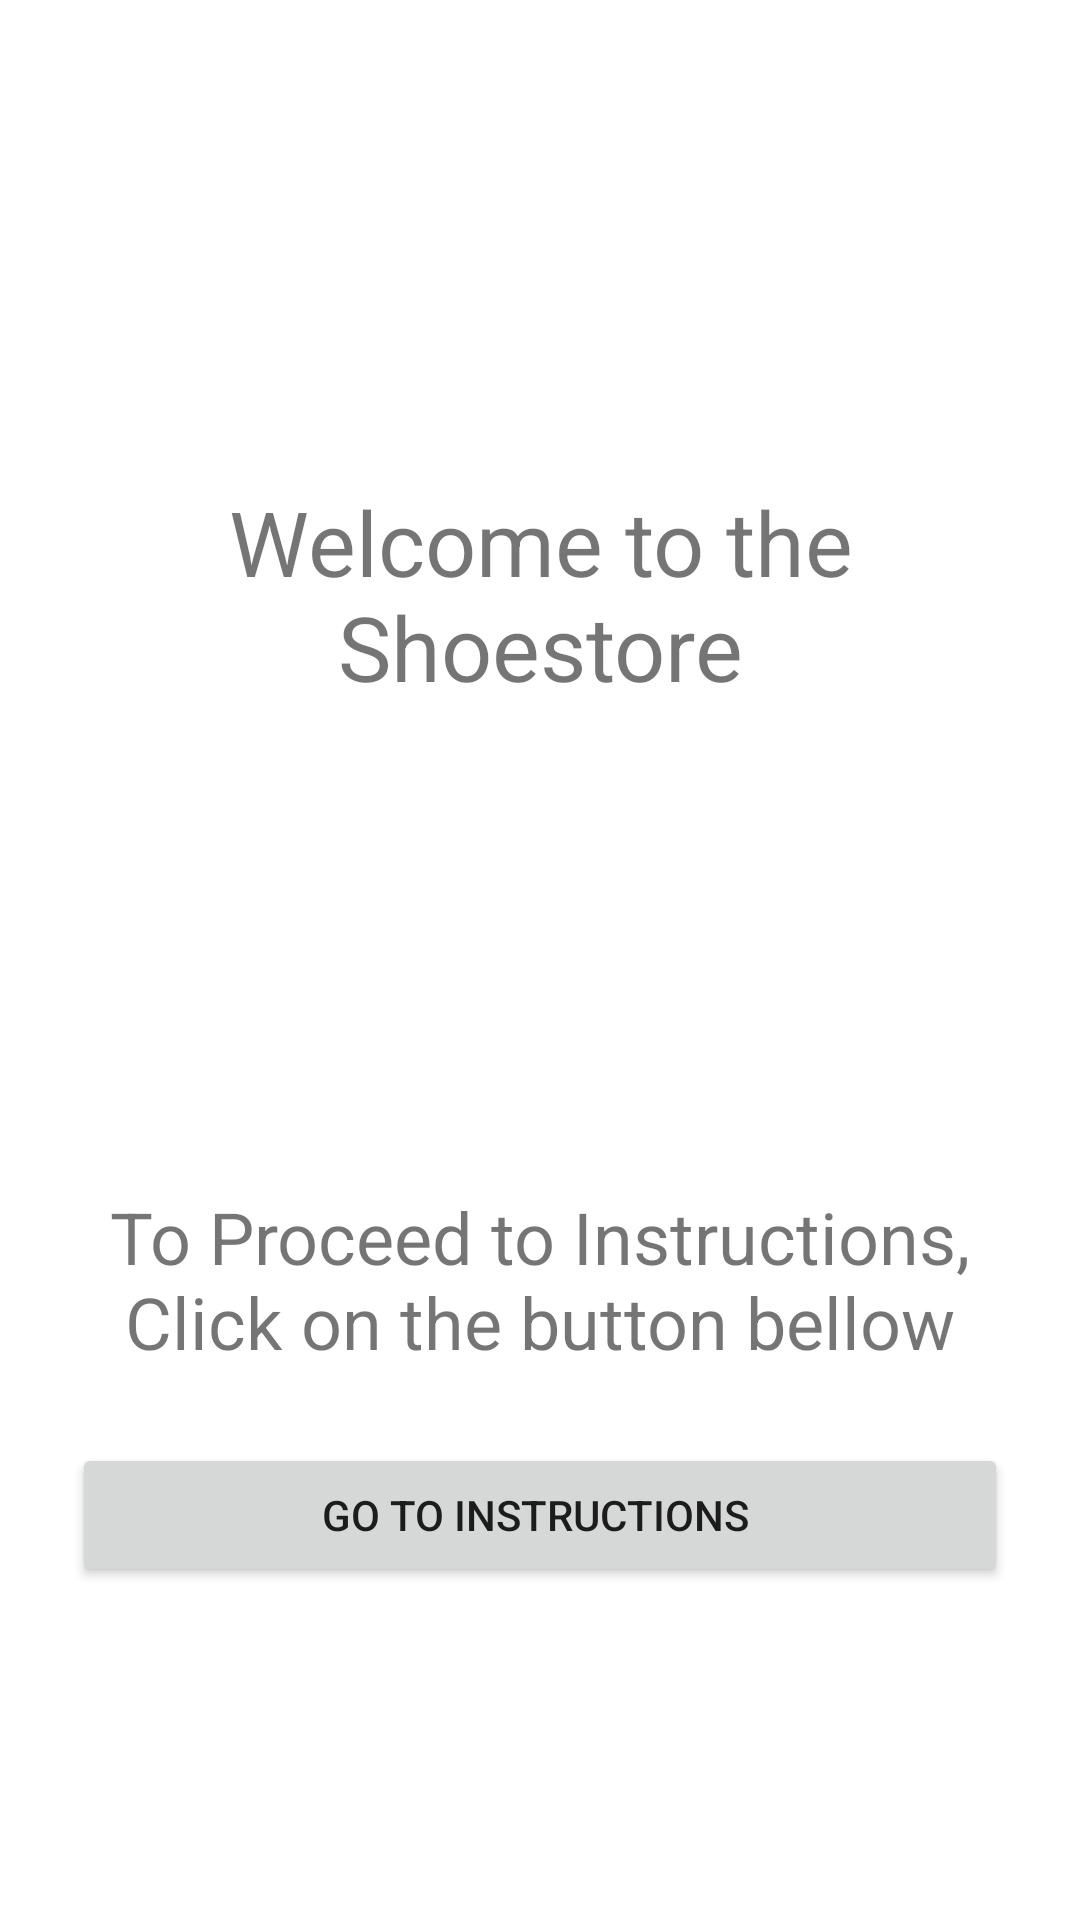

Layout XML and referenced resources for this Android screen:
<!-- AndroidManifest.xml: application theme Theme.FirstProjectShoeStore -->
<!-- res/layout/fragment_welcome.xml -->
<?xml version="1.0" encoding="utf-8"?>
<layout xmlns:android="http://schemas.android.com/apk/res/android"
    xmlns:app="http://schemas.android.com/apk/res-auto"

    xmlns:tools="http://schemas.android.com/tools"
    tools:context=".WelcomeFragment">

    

    <androidx.constraintlayout.widget.ConstraintLayout
        android:layout_width="match_parent"
        android:layout_height="match_parent">


        <TextView
            android:id="@+id/Welcome_page_text"
            android:layout_width="0dp"
            android:layout_height="wrap_content"
            android:layout_marginStart="16dp"
            android:layout_marginEnd="16dp"
            android:text="@string/welcome_to_the_shoestore"
            android:textAlignment="center"
            android:textSize="30sp"
            app:layout_constraintBottom_toTopOf="@+id/Instructions_page"
            app:layout_constraintEnd_toEndOf="parent"
            app:layout_constraintHorizontal_bias="0.0"
            app:layout_constraintStart_toStartOf="parent"
            app:layout_constraintTop_toTopOf="parent" />

        <TextView
            android:id="@+id/Instructions_page"
            android:layout_width="0dp"
            android:layout_height="wrap_content"
            android:layout_marginStart="16dp"
            android:layout_marginTop="396dp"
            android:layout_marginEnd="16dp"
            android:text="@string/to_proceed_to_instructions_click_on_the_button_below"
            android:textAlignment="center"
            android:textSize="24sp"
            app:layout_constraintEnd_toEndOf="parent"
            app:layout_constraintHorizontal_bias="0.0"
            app:layout_constraintStart_toStartOf="parent"
            app:layout_constraintTop_toTopOf="parent" />

        <Button
            android:id="@+id/instructions_button"
            android:layout_width="0dp"
            android:layout_height="wrap_content"
            android:layout_marginStart="24dp"
            android:layout_marginEnd="24dp"
            android:text="@string/Go_to_Instructions"
            app:layout_constraintBottom_toBottomOf="parent"
            app:layout_constraintEnd_toEndOf="parent"
            app:layout_constraintHorizontal_bias="0.0"
            app:layout_constraintStart_toStartOf="parent"
            app:layout_constraintTop_toBottomOf="@+id/Instructions_page"
            app:layout_constraintVertical_bias="0.179" />


    </androidx.constraintlayout.widget.ConstraintLayout>

</layout>
<!-- resources referenced by this layout -->
<resources>
  <string name="Go_to_Instructions">"Go to Instructions "</string>
  <string name="to_proceed_to_instructions_click_on_the_button_below">To Proceed to Instructions, Click on the button bellow</string>
  <string name="welcome_to_the_shoestore">Welcome to the Shoestore</string>
  <style name="Theme.FirstProjectShoeStore" parent="Theme.MaterialComponents.DayNight.DarkActionBar">
          
          <item name="colorPrimary">@color/purple_500</item>
          <item name="colorPrimaryVariant">@color/purple_700</item>
          <item name="colorOnPrimary">@color/white</item>
          
          <item name="colorSecondary">@color/teal_200</item>
          <item name="colorSecondaryVariant">@color/teal_700</item>
          <item name="colorOnSecondary">@color/black</item>
          
          <item name="android:statusBarColor" tools:targetApi="21">?attr/colorPrimaryVariant</item>
          
      </style>
  <!-- not gathered from this repository: default colours our renderer supplied (Android Studio template values) -->
  <color name="purple_500">#FF6200EE</color>
  <color name="purple_700">#FF3700B3</color>
  <color name="teal_200">#FF03DAC5</color>
  <color name="teal_700">#FF018786</color>
  <color name="black">#FF000000</color>
  <color name="white">#FFFFFFFF</color>
</resources>
